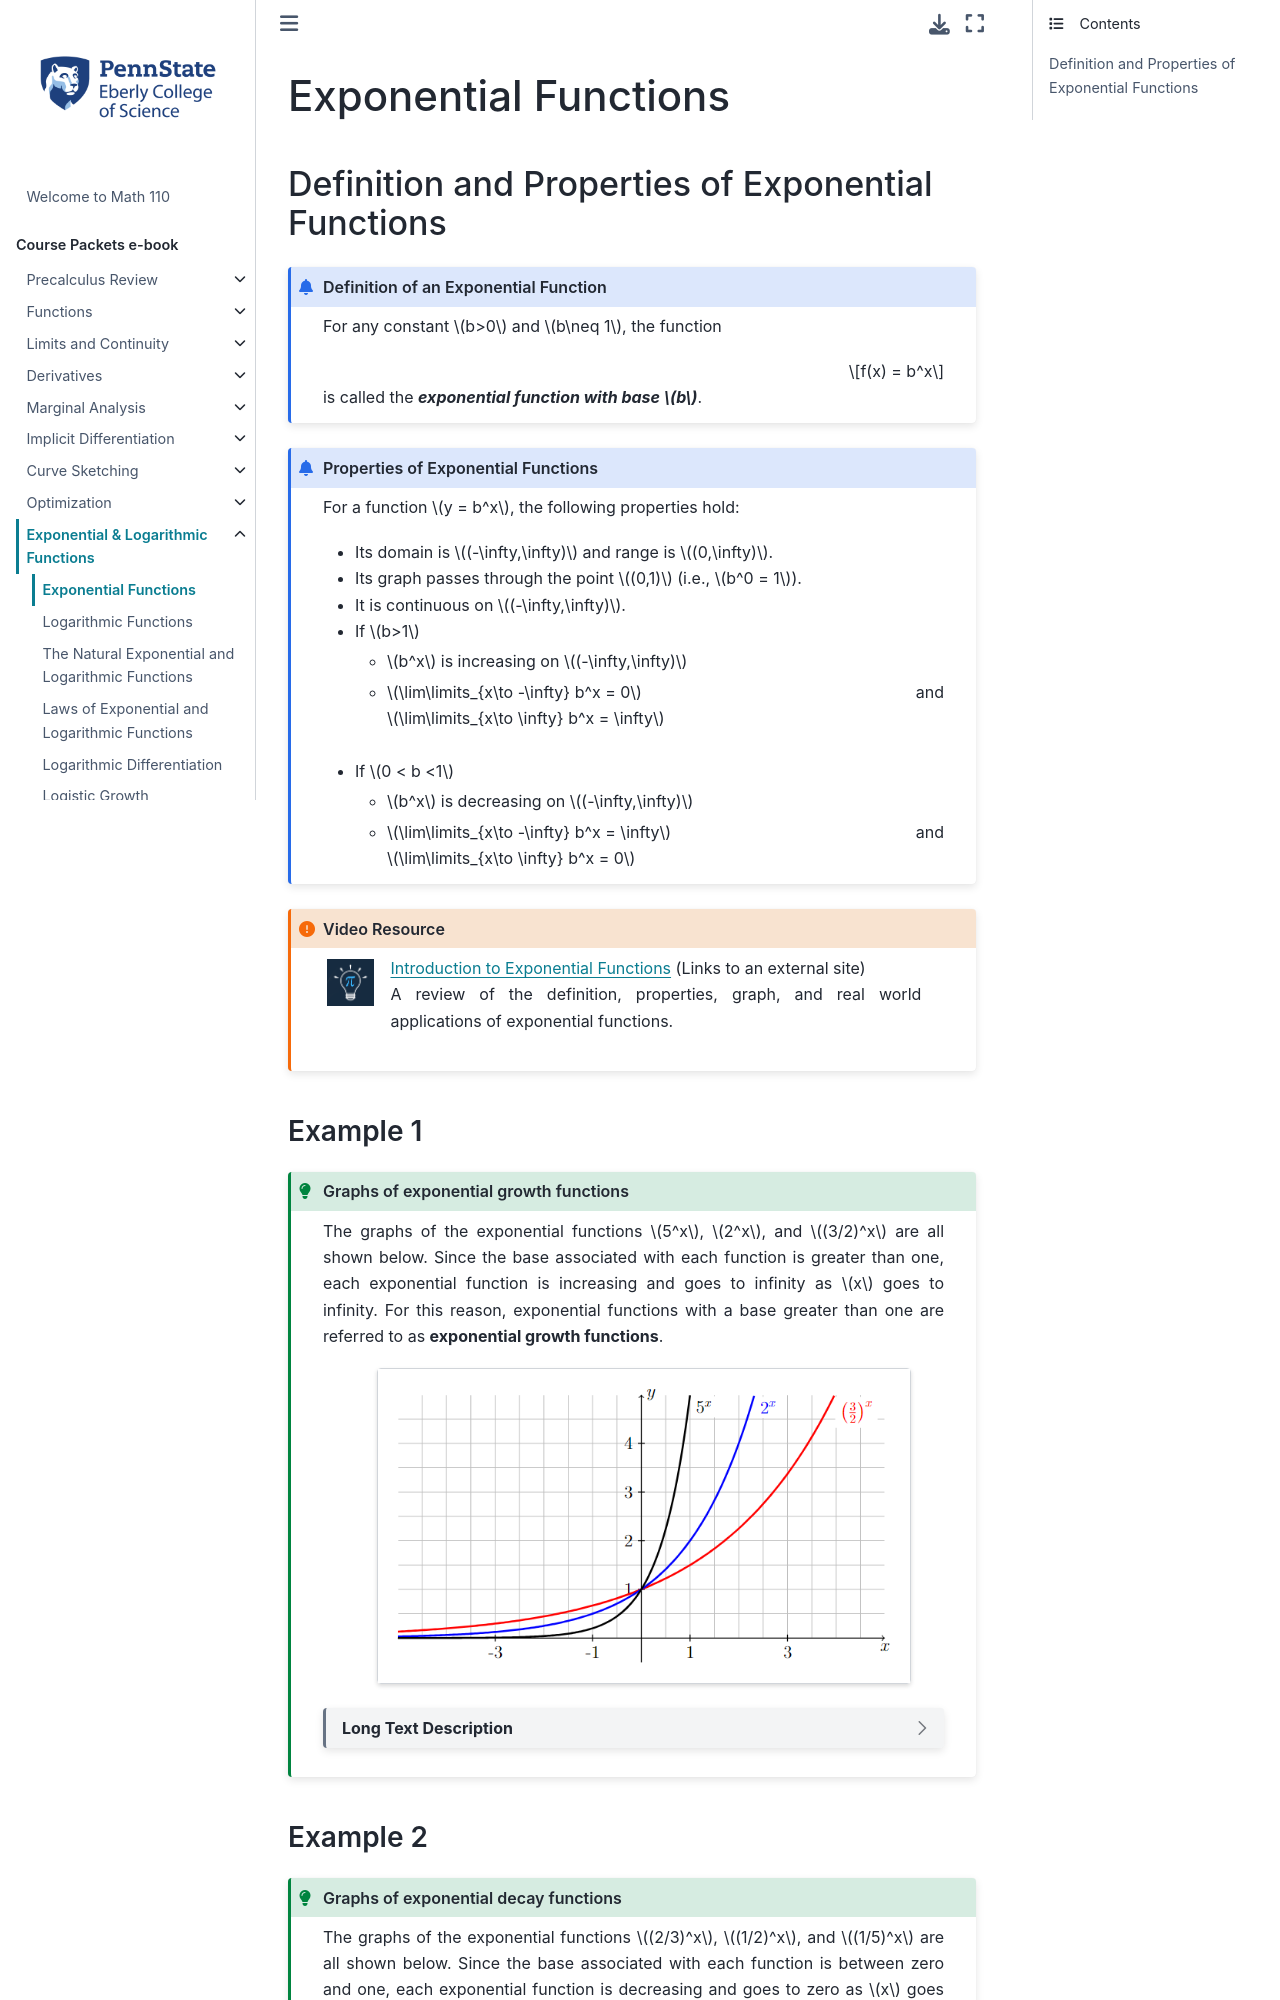

repository: 28left/110jupyter · page: ch_Exponential/exponential_exponential.html · generator: jekyll

---
jupytext:
  formats: ipynb,md:myst
  text_representation:
    extension: .md
    format_name: myst
    format_version: 0.13
    jupytext_version: 1.10.3
kernelspec:
  display_name: Python 3.9.4 64-bit
  language: python
  name: python3
---
# Exponential Functions

## Definition and Properties of Exponential Functions

```{admonition} Definition of an Exponential Function
:class: info

For any constant $b>0$ and $b\neq 1$, the function 

$$f(x) = b^x$$ 

is called the _**exponential function with base $b$**_.

```

```{admonition} Properties of Exponential Functions
:class: info

For a function $y = b^x$, the following properties hold:

- Its domain is $(-\infty,\infty)$ and range is $(0,\infty)$.
- Its graph passes through the point $(0,1)$ (i.e., $b^0 = 1$).
- It is continuous on $(-\infty,\infty)$.
- If $b>1$
  - $b^x$ is increasing on $(-\infty,\infty)$
  - $\lim\limits_{x\to -\infty} b^x = 0$  and $\lim\limits_{x\to \infty} b^x = \infty$ <br><br>
- If $0 < b <1$
  - $b^x$ is decreasing on $(-\infty,\infty)$
  - $\lim\limits_{x\to -\infty} b^x = \infty$  and $\lim\limits_{x\to \infty} b^x = 0$
```


````{admonition} Video Resource
:class: important

::::{grid} 2
:::{grid-item}
:columns: 1
:padding: 1
```{image} ../images/UnderstandTheMath.png
:alt: UnderstandTheMath
```
:::
:::{grid-item}
:columns: 10
<a href="https://youtu.be/q2j7M7l41LE" target="_blank">Introduction to Exponential Functions</a> (Links to an external site) <br>
A review of the definition, properties, graph, and real world applications of exponential functions.
:::
::::
````

### Example 1
````{admonition} Graphs of exponential growth functions
:class: tip

The graphs of the exponential functions $5^x$, $2^x$, and $(3/2)^x$ are all shown below.  Since the base associated with each function is greater than one, each exponential function is increasing and goes to infinity as $x$ goes to infinity.  For this reason, exponential functions with a base greater than one are referred to as **exponential growth functions**.

::::{grid} auto
:::{grid-item-card}
:margin: auto
```{image} ../images/pic_exponential_functions_exponential_growth.png
:alt: Graphs of various exponential growth functions
:width: 500px

```
:::
::::
```{dropdown} Long Text Description

The graphs of 5 to the power of x, 2 to the power of x, and 3/2 to the power of x are all shown on the same coordinate axes.  The values -3, -1, 1, and 3 are marked on the x-axis and the values 1, 2, 3, and 4 are marked on the y-axis.

From left-to-right, the graph of y = 5 to the power of x starts very close to and above the x-axis.  The graph slowly increases to the point (0,1) and continues to increase for positive values of x.  The steepness of the curve also increases from left-to-right.

From left-to-right, the graph of y = 2 to the power of x starts very close to and above the graph of y = 5 to the power of x.  The graph slowly increases to the point (0,1), at which point it crosses the graph of y = 5 to the power of x.  It continues to increase for positive values of x, staying below the graph of y = 5 to the power of x.  The steepness of the curve also increases from left-to-right, but it is not as steep as the graph of y = 5 to the power of x.

From left-to-right, the graph of y = 3/2 to the power of x starts very close to and above the graph of y = 2 to the power of x.  The graph slowly increases to the point (0,1), at which point it crosses the graphs of y = 5 to the power of x and y = 2 to the power of x.  It continues to increase for positive values of x, staying below the graph of y = 2 to the power of x.  The steepness of the curve also increases from left-to-right, but it is not as steep as the graph of y = 2 to the power of x.
```
````

<!--
\begin{tikzpicture}[scale=1.4]
\tikzstyle{every node}=[font=\large]
 
% create a white background, with a black frame
%\draw [fill=white] (-7.5,-1.5) rectangle (7.5,3.5); 

% draw a grid
\draw[step=5mm, lightgray, thin] (-4.99,0) grid (4.99,4.99); 
%\draw[step=1cm, gray] (0,-0) grid (6.5,3.5); 

% draw axes
\draw [->,thick] (-5,0) -- (5,0) node[below] {$x$}; 
\draw [->,thick] (0,-0.5) -- (0,5) node[right] {$y$};

% tick marks
\foreach \x in {-3,-1,1,3} 
	\draw [thick] (\x cm,2pt) -- (\x cm,-2pt) node[below] {\x};
\foreach \y in {1,2,3,4} 
	\draw [thick] (2pt,\y cm) -- (-2pt,\y cm) node[left] {\y};

% plot curve
\clip (-5,-1) rectangle (5,5);
\draw[ultra thick,domain=-5:3.96,smooth,samples=100,red] plot (\x,{pow(1.5,\x)}) node [below right,fill=white] {$\left(\frac{3}{2}\right)^x$};
\draw[ultra thick,domain=-5:2.316,smooth,samples=100,blue] plot (\x,{pow(2,\x)}) node [below right,fill=white] {$2^x$};
\draw[ultra thick,domain=-5:1,smooth,samples=100] plot (\x,{pow(5,\x)}) node [below right,fill=white] {$5^x$};

\end{tikzpicture}

-->
